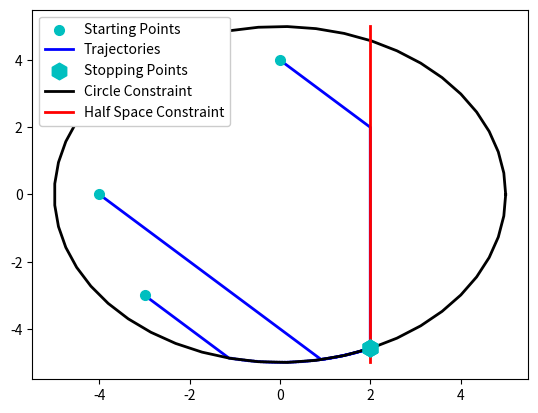
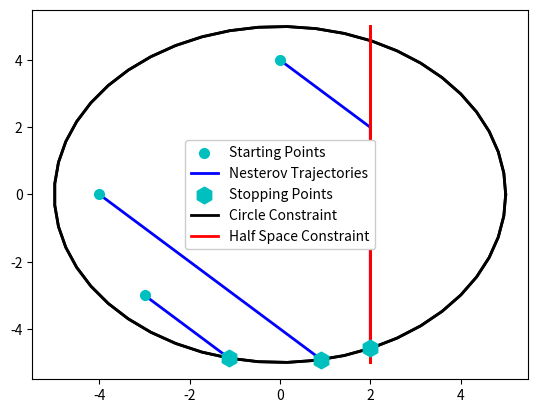

The matplotlib source for these figures, in order:
#!/usr/bin/python3

"""
Brief: Handling of optimization
"""

from abc import ABC, abstractmethod
import matplotlib.pyplot as plt
import numpy as np
from typing import Iterable, Callable


def bisection_zero_search(x_l, x_r, f, max_iter=100, epsilon=1e-6):
    """ Zero searching on line interval
    
    Args:
        x_l (float) : left interval end point
        x_r (float) : right interval end point
        f (Callabe) : continuous function to search
        max_iter (int) : maximum number of iterations
np.linalg.norm(x_kp1 - x_k)        epsilon (float) : width tolerance of solution
    
    Returns:
        x_0 (float) : estimate of zero within 
    """
    
    fl = f(x_l)
    fr = f(x_r)

    assert np.sign(fl)*np.sign(fr) < 0, (
        "Function evalution must be opposite signs on interval endpoints."
    )

    n_iter = 0
    while (np.abs(x_r - x_l) > epsilon) and (n_iter < max_iter):
        n_iter += 1
        x_c = 0.5*(x_l + x_r)
        fc = f(x_c)

        if fc == 0.:
            return x_c
        elif np.sign(fc)*np.sign(fl) > 0:
            x_l = x_c
            f_l = fc
        else:
            x_r = x_c
            f_r = fc

    return x_c


def feasible_step_line_search(
        x_old, x_new,
        inequality_constraints,
        violation_tolerance,
        max_search_iter=100,
        search_step_size_tolerance=1e-6
):
    """ Makes searches along the line x(t) = t*x_old + (1-t)*x_new to find a feasible solution """

    t_feasible = 1.  # Unadulterated new point
    line_fun = lambda t : (1. - t)*x_old + t*x_new  # line function

    # Ensure feasibility over all the constraints
    for fi in inequality_constraints:
        # Check to see if step is feasible
        # print(fi(t_feasible))
        if fi(line_fun(t_feasible)) > violation_tolerance:
            t_feasible = bisection_zero_search(
                0., t_feasible,
                lambda tau : fi(line_fun(tau)),
                max_iter=max_search_iter,
                epsilon=search_step_size_tolerance
            )
        else:
            continue

    return line_fun(t_feasible)

def add_gradient(func, grad_func):
    func.gradient = grad_func
    return func

def numerical_gradient(func, delta_x=1e-2):
    def central_difference_second_order(f, x, delta_x):
        fx = f(x)
        flag_different_steps = isinstance(delta_x, Iterable)
        dxi = delta_x
        gradient = np.zeros(x.shape, dtype=np.float64)  # Preassign gradient
        for i in range(x.size):
            if flag_different_steps:
                dxi = delta_x[i]

            xr = x.copy(); xr[i] += dxi
            xl = x.copy(); xl[i] -= dxi

            gradient[i] = (f(xr) - f(xl))/(2.*dxi)
            
            del xr, xl
        
        return gradient
    
    func.gradient = lambda x : central_difference_second_order(func, x, delta_x)
    return func


def isaffine(func, val=True):
    func.isaffine = val
    return func

def isaffineequality(func, val=True, **kargs):
    if val:
        neg_func = lambda *args, **kargs : -func(*args, **kargs)
        neg_func.isaffine = val
        if hasattr(func, 'gradient'):
            neg_func.gradient = lambda *args, **kargs : -func.gradient(*args, **kargs)
        else:
            neg_func.gradient = numerical_gradient(neg_func, **kargs)
        return [func, neg_func]
    else:
        return [func,]
        

@numerical_gradient
def foo(x):
    return np.linalg.norm(x)

class Optimizer(ABC):
    """ Abstract Optimizer Class

    Constructs the abstract class for various optimizaters. Inheriting classes are
    mainly responsible for determining the search direction while this class sets
    up the basics for optimization.
    """
    
    inequality_constraint_epsilon = 1e-6  # epsilon check of zero
    
    gradient_stop_criteria = 1e-4  # gradient magnitude stop criteria
    
    @abstractmethod
    def search_direction(self, x, *args, **kargs):
        """ Search direction is determined by optimizer """
        raise NotImplemented

    @property
    def objective_function(self):
        return self.__objective_function

    @objective_function.setter
    def objective_function(self, val):
        assert isinstance(val, Callable), "Objective function must be a callable object."
        self._is_valid_objective_function(val)
        self.__objective_function = val

    @abstractmethod
    def _is_valid_objective_function(self, f0):
        raise NotImplemented
    
    @property
    def inequality_constraints(self):
        return self.__inequality_constraints

    @inequality_constraints.setter
    def inequality_constraints(self, val):
        if isinstance(val, Callable):
            self.__inequality_constraints = [val,]
        elif isinstance(val, Iterable):
            for vi in val:
                assert isinstance(vi, Callable), "All inequality constraints must be functions"
                self._is_valid_constraint_function(vi)

            self.__inequality_constraints = list(val)

        else:
            raise ValueError(
                "Inequality constraints must be either a function or group of functions"
            )

    @abstractmethod
    def _is_valid_constraint_function(self, f0):
        raise NotImplemented
        
    def active_constraints(self, x):
        return [
            fi for fi in self.inequality_constraints if (
                fi(x) >= -self.inequality_constraint_epsilon
            )
        ]

    def violated_constraints(self, x):
        return [
            fi for fi in self.inequality_constraints if (
                fi(x) > self.inequality_constraint_epsilon
            )
        ]
    
    def feasible_direction(
            self, x : np.ndarray,
            search_direction : np.ndarray,
            epsilon_back_projection=1e-2
    ):
        """ Ensure search direction is feasible """
        
        feasible_direction = search_direction.copy()  # Assume search is initially feasible.

        # For every active constraint
        for fi in self.active_constraints(x):
            # Get the gradient of constraint
            grad_fi = fi.gradient(x)
            norm_grad_fi = np.linalg.norm(grad_fi)

            # Check if we need to project feasible direction
            direction_onto_gradient = np.dot(grad_fi, feasible_direction)
            if direction_onto_gradient > 0:
                # Do a projection into a safe direction
                feasible_direction -= grad_fi*direction_onto_gradient/(norm_grad_fi**2)
                if not getattr(fi, 'isaffine', False):
                    # For non-affine inequalities, we add some direction back into the domain
                    feasible_direction += (
                        -epsilon_back_projection*grad_fi/norm_grad_fi
                    )
            else:
                # Current direction is reducing the inequality function value
                continue
            
        return feasible_direction    

    @property
    def feasible_step_search(self):
        return feasible_step_line_search
    
    def ensure_feasible_update(self, x_old, x_new):
        """ Determines a feasible step from x_old to an approximate x_new """

        x_feasible = x_new.copy()
        violated_constraints = self.violated_constraints(x_feasible)
        if len(violated_constraints) > 0:
            x_feasible = self.feasible_step_search(
                x_old, x_feasible,
                violated_constraints, self.inequality_constraint_epsilon
            )

        return x_feasible

    
    def optimize(
            self, x0,
            gradient_stop_criteria=gradient_stop_criteria,
            max_iter=100,
            min_step=1e-6,
            verbose=1,
            **kargs
    ):

        # Assumes feasible initial set
        
        # Set up set counter and tracking states
        x_k = x0.copy()
        n_iter = 0
        n_variables = x0.size
        results = {
            'xh' : x_k.copy(),
            'd_desired' : np.empty((0, n_variables)),
            'd_feasible' : np.empty((0, n_variables)),
            'g_feasible_magnitude' : np.empty((0,1)),
            'n_active' : np.array([len(self.active_constraints(x0))])
        }

        # Helper function for fast results updates
        result_appender = lambda key, val : results.update({key : np.vstack((results[key], val))})
        
        # TODO: Add in prints here

        while n_iter < max_iter:

            # 1. Determine initial direction for search
            d_k = self.search_direction(
                x_k,
                # n_iter=n_iter,
                # d_prev=results['d_feasible']
            )

            result_appender('d_desired', d_k.copy())

            # 2. Change direction into a feasible one
            d_k = self.feasible_direction(x_k, d_k); result_appender('d_feasible', d_k.copy())
            # Note: d_k aready incorporates the magnitude of search

            # 3. Find feasible step in feasible direction
            try:
                x_kp1 = self.ensure_feasible_update(x_k, x_k + d_k)
            except AssertionError:
                results['sucess'] = False
                results['message'] = "Feasible direction could not be found."
                return results
            except Exception as e:
                results['success'] = False
                results['messeage'] = (
                    "Error occured trying to find a feasible search direction."
                    + "{!s}: {!s}".format(type(e), e)
                )
            
            # 3. Check convergence criteria
            g = self.objective_function.gradient(x_kp1)
            g_mag = np.linalg.norm(g)
            g_feas_mag = np.linalg.norm(self.feasible_direction(x_kp1, g))
            step_mag = np.linalg.norm(x_kp1 - x_k)

            result_appender('g_feasible_magnitude', g_feas_mag)
            
            # 3.a. Gradient magnitude
            if g_feas_mag < gradient_stop_criteria:
                result_appender('xh', x_kp1.copy())
                results['success'] = True
                results['message'] = (
                    "Terminated as feasible gradient magnitude fell below threshold."
                )

                return results
            
            # 3.b. Minimum step criteria
            if step_mag < min_step:
                result_appender('xh', x_kp1.copy())
                results['success'] = True
                results['message'] = "Terminated as step magnitude fell below threshold."

                return results
                
            # Update variables
            x_k = x_kp1.copy(); result_appender('xh', x_kp1.copy())
            result_appender('n_active', len(self.active_constraints(x_k)))
            n_iter += 1

        results["success"] = True
        results['message'] = "Terminated as maximum iterations reached."
        return results

    
class GradientOptimizer(Optimizer):
    """ Gradient Descent Algorithm """

    def __init__(
            self,
            objective_function,
            learning_rate,
            inequality_constraints=list(),
            **kargs
    ):

        self.learning_rate = learning_rate
        self.objective_function = objective_function
        self.inequality_constraints = inequality_constraints

    @property
    def learning_rate(self):
        return self.__learning_rate

    @learning_rate.setter
    def learning_rate(self, val):
        self.__learning_rate = val
        
    def search_direction(self, x, *args, **kargs):
        n_iter = kargs.get("n_iter", 'not passed')  # Not necessary here but an example of kargs
        if np.isscalar(self.learning_rate):
            return -self.learning_rate*self.objective_function.gradient(x)
        else:
            return -self.learning_rate @ self.objective_function.gradient(x)

    @classmethod
    def _function_has_gradient(cls, f):
        return hasattr(f, 'gradient')

    def _is_valid_objective_function(self, f0):
        if self._function_has_gradient(f0):
            return True
        else:
            raise ValueError("Objective function must have a defined gradient.")

    def _is_valid_constraint_function(self, fi):
        if self._function_has_gradient(fi):
            return True
        else:
            raise ValueError("Constraint function must have a defined gradient.")
        
class NesterovOptimizer(GradientOptimizer):
    """ Nesterov's Accelerated Gradient Descent Algorithm """

    def __init__(
            self,
            objective_function,
            learning_rate,
            momentum,
            inequality_constraints=list()
    ):
        self.learning_rate = learning_rate
        self.momentum = momentum
        self.objective_function = objective_function
        self.inequality_constraints = inequality_constraints
        self.previous_direction = None


    @property
    def momentum(self):
        return self.__momentum

    @momentum.setter
    def momentum(self, val):
        self.__momentum = val

    def search_direction(self, x, *args, **kwargs):
        n_iter = kwargs.get("n_iter", 'not passed')  # Not necessary here but an example of kwargs
        if self.previous_direction is None:
            self.previous_direction = -self.learning_rate * self.objective_function.gradient(x)
            return self.previous_direction
        else:
            current_direction = -self.learning_rate * self.objective_function.gradient(x) + \
                                self.momentum * self.previous_direction
            self.previous_direction = current_direction
            return current_direction
    
            
if __name__=="__main__":
    
    # Construct the constraints
    circle_center = np.array([0., 0.])
    circle_radius = 5.

    fi_circle = lambda x : np.linalg.norm(x - circle_center)**2 - circle_radius**2
    fi_circle.gradient = lambda x : 2.*np.eye(2) @ (x - circle_center)
    
    plane_norm_dir = np.array([1., 0.])
    plane_norm_dir = plane_norm_dir/(np.linalg.norm(plane_norm_dir)**2)
    plane_perp_dir = np.array([1., 1.]) - plane_norm_dir*np.sum(plane_norm_dir)
    plane_dist = 2.

    fi_plane = lambda x : np.dot(plane_norm_dir, x) - plane_dist
    fi_plane.gradient = lambda x : plane_norm_dir
    fi_plane = isaffine(fi_plane)

    # Objective function
    @numerical_gradient
    def f0(x):
        return -x[0] + x[1]

    # Get the optimizer for the problem
    eta = 0.05
    opt_grad = GradientOptimizer(f0, eta, [fi_circle, fi_plane])

    # Figure for plotting results
    fig, ax = plt.subplots(1,1)

    # Iterate through some starting conditions
    flag_trajectory_label = True
    for x0 in np.array(
            [
                [-4., 0.],
                [-3, -3],
                [0, 4]
            ]
    ):

        ax.scatter(
            x0[:1], x0[1:], s=14**2., color='c', marker='.',
            label=('Starting Points' if flag_trajectory_label else '_'),
            zorder=3
        )
        
        result = opt_grad.optimize(x0, max_iter=200)
        xh = result['xh']
        
        ax.plot(
            xh[:,0], xh[:,1], color='b', linewidth=2.,
            label=("Trajectories" if flag_trajectory_label else "_")
        )

        ax.scatter(
            xh[-1,:1], xh[-1,1:], s=12**2., color='c', marker='h',
            label=('Stopping Points' if flag_trajectory_label else '_'),
            zorder=3
        )
        
        flag_trajectory_label = False

    # Add in constraints
    theta_p = np.linspace(0, 2.*np.pi)
    ax.plot(
        circle_radius*np.cos(theta_p) + circle_center[0],
        circle_radius*np.sin(theta_p) + circle_center[1],
        color='k', label="Circle Constraint", linewidth=2.
    )

    length_p = 5.
    ax.plot(
        length_p*np.array([-1, 1])*plane_perp_dir[0] + plane_dist*plane_norm_dir[0],
        length_p*np.array([-1, 1])*plane_perp_dir[1] + plane_dist*plane_norm_dir[1],
        label="Half Space Constraint", color='r', linewidth=2.
    )

    ax.legend(framealpha=1.)
    plt.show()
    
    # Example for Nesterov accelerated gradient
    # Get the optimizer for the problem
    eta = 0.05
    momentum = 0.9
    opt_nesterov = NesterovOptimizer(f0, eta, momentum, [fi_circle, fi_plane])
    # Figure for plotting results
    fig, ax = plt.subplots(1,1)

    # Iterate through some starting conditions
    flag_trajectory_label = True
    for x0 in np.array(
            [
                [-4., 0.],
                [-3, -3],
                [0, 4]
            ]
    ):

        ax.scatter(
            x0[:1], x0[1:], s=14**2., color='c', marker='.',
            label=('Starting Points' if flag_trajectory_label else '_'),
            zorder=3
        )
    
        result = opt_nesterov.optimize(x0, max_iter=200)
        xh = result['xh']
    
        ax.plot(
            xh[:,0], xh[:,1], color='b', linewidth=2.,
            label=("Nesterov Trajectories" if flag_trajectory_label else "_")
        )
        
        ax.scatter(
            xh[-1,:1], xh[-1,1:], s=12**2., color='c', marker='h',
            label=('Stopping Points' if flag_trajectory_label else '_'),
            zorder=3
        )
    
        flag_trajectory_label = False

    # Add in constraints
    theta_p = np.linspace(0, 2.*np.pi)
    ax.plot(
        circle_radius*np.cos(theta_p) + circle_center[0],
        circle_radius*np.sin(theta_p) + circle_center[1],
        color='k', label="Circle Constraint", linewidth=2.
    )

    length_p = 5.
    ax.plot(
        length_p*np.array([-1, 1])*plane_perp_dir[0] + plane_dist*plane_norm_dir[0],
        length_p*np.array([-1, 1])*plane_perp_dir[1] + plane_dist*plane_norm_dir[1],
        label="Half Space Constraint", color='r', linewidth=2.
    )

    ax.legend(framealpha=1.)
    plt.show()
    

    # Add in constraints
    theta_p = np.linspace(0, 2.*np.pi)
    ax.plot(
        circle_radius*np.cos(theta_p) + circle_center[0],
        circle_radius*np.sin(theta_p) + circle_center[1],
        color='k', label="Circle Constraint", linewidth=2.
    )

    length_p = 5.
    ax.plot(
        length_p*np.array([-1, 1])*plane_perp_dir[0] + plane_dist*plane_norm_dir[0],
        length_p*np.array([-1, 1])*plane_perp_dir[1] + plane_dist*plane_norm_dir[1],
        label="Half Space Constraint", color='r', linewidth=2.
    )
    
